Run: headless pygame with SDL's dummy video driver; simulated clock (each Clock.tick advances the game by its frame time, no real sleeping); random seed 0; keys injected as events and as key.get_pressed() state; no mouse input.
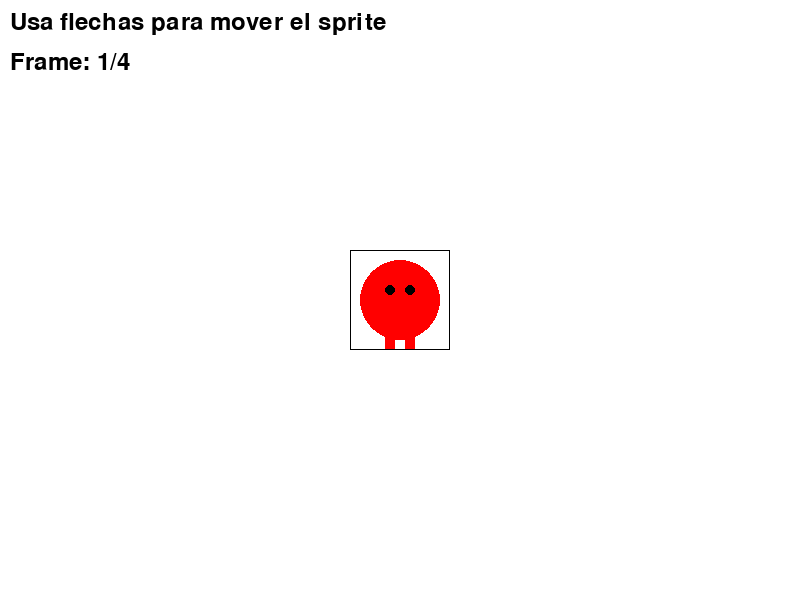
Frame 1 of 4 · flips 1–60 · no input
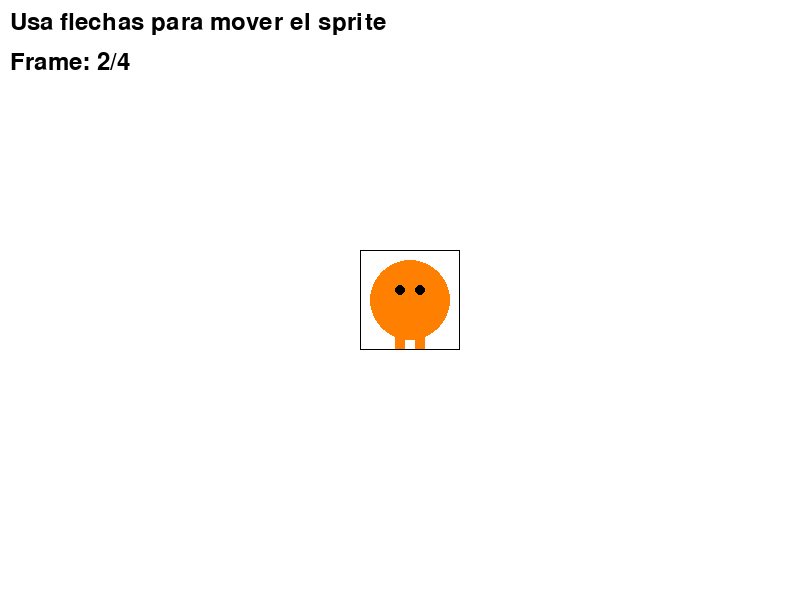
Frame 2 of 4 · flips 61–180 · tapped SPACE, RETURN · held RIGHT (→), D
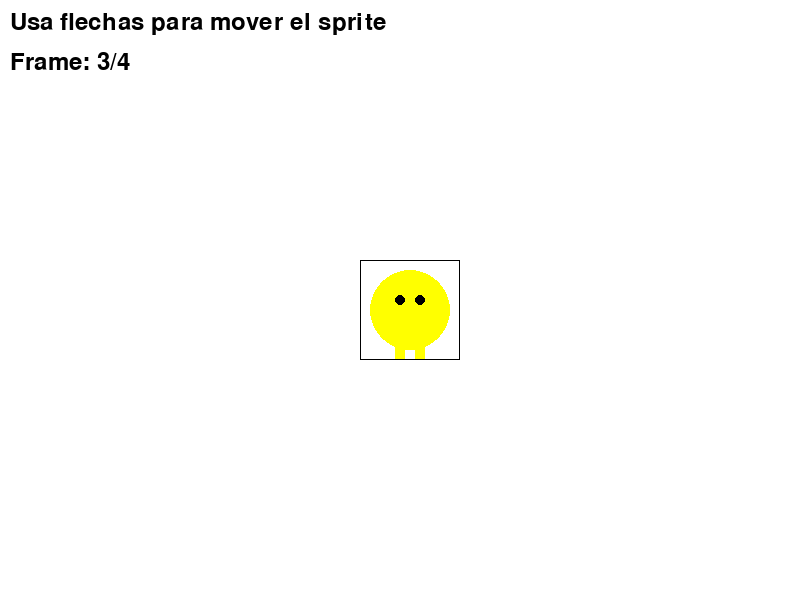
Frame 3 of 4 · flips 181–300 · held DOWN (↓), S
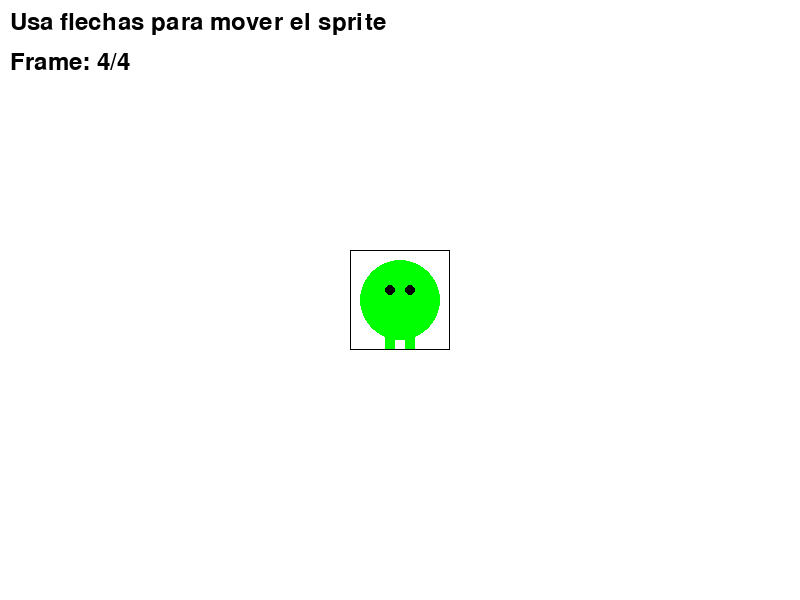
Frame 4 of 4 · flips 301–420 · held LEFT (←), A, UP (↑), W

The pygame program that drew these frames:

import pygame
import sys
import os

# Inicializar Pygame
pygame.init()

# Configuración de la pantalla
WIDTH, HEIGHT = 800, 600
screen = pygame.display.set_mode((WIDTH, HEIGHT))
pygame.display.set_caption("Sprite Animado")

# Colores
WHITE = (255, 255, 255)
BLACK = (0, 0, 0)

class AnimatedSprite:
    def __init__(self):
        # Crear una hoja de sprites simple (4 frames)
        self.sprite_sheet = pygame.Surface((400, 100), pygame.SRCALPHA)
        
        # Crear 4 frames de animación (puedes reemplazar con tu hoja de sprites)
        colors = [(255, 0, 0), (255, 128, 0), (255, 255, 0), (0, 255, 0)]
        
        for i in range(4):
            frame_surface = pygame.Surface((100, 100), pygame.SRCALPHA)
            
            # Dibujar un personaje simple que cambia en cada frame
            pygame.draw.circle(frame_surface, colors[i], (50, 50), 40)  # Cuerpo
            
            # Brazos que se mueven
            arm_y = 30 + (i * 10)
            pygame.draw.rect(frame_surface, colors[i], (20, arm_y, 60, 10))  # Brazos
            
            # Piernas
            leg_y = 80
            leg_offset = (i - 1.5) * 5
            pygame.draw.rect(frame_surface, colors[i], (35, leg_y, 10, 20))  # Pierna izq
            pygame.draw.rect(frame_surface, colors[i], (55, leg_y, 10, 20))  # Pierna der
            
            # Ojos
            eye_y = 40
            pygame.draw.circle(frame_surface, BLACK, (40, eye_y), 5)  # Ojo izq
            pygame.draw.circle(frame_surface, BLACK, (60, eye_y), 5)  # Ojo der
            
            self.sprite_sheet.blit(frame_surface, (i * 100, 0))
        
        # Configuración de animación
        self.frames = []
        self.frame_width = 100
        self.frame_height = 100
        self.current_frame = 0
        self.animation_speed = 100  # ms entre frames
        self.last_update = pygame.time.get_ticks()
        
        # Extraer frames individuales
        for i in range(4):
            frame = self.sprite_sheet.subsurface(
                (i * self.frame_width, 0, self.frame_width, self.frame_height)
            )
            self.frames.append(frame)
    
    def update(self):
        # Cambiar frame según el tiempo
        current_time = pygame.time.get_ticks()
        if current_time - self.last_update > self.animation_speed:
            self.current_frame = (self.current_frame + 1) % len(self.frames)
            self.last_update = current_time
    
    def draw(self, surface, x, y):
        current_image = self.frames[self.current_frame]
        surface.blit(current_image, (x, y))
        
        # Dibujar rectángulo alrededor del frame actual
        pygame.draw.rect(surface, BLACK, (x, y, self.frame_width, self.frame_height), 1)

# Crear sprite animado
sprite = AnimatedSprite()

# Posición del sprite
sprite_x = WIDTH // 2 - 50
sprite_y = HEIGHT // 2 - 50

# Crear reloj
clock = pygame.time.Clock()

# Bucle principal
running = True
while running:
    # Manejar eventos
    for event in pygame.event.get():
        if event.type == pygame.QUIT:
            running = False
        elif event.type == pygame.KEYDOWN:
            if event.key == pygame.K_LEFT:
                sprite_x -= 10
            elif event.key == pygame.K_RIGHT:
                sprite_x += 10
            elif event.key == pygame.K_UP:
                sprite_y -= 10
            elif event.key == pygame.K_DOWN:
                sprite_y += 10
    
    # Actualizar animación
    sprite.update()
    
    # Dibujar
    screen.fill(WHITE)
    
    # Dibujar sprite
    sprite.draw(screen, sprite_x, sprite_y)
    
    # Dibujar información
    font = pygame.font.Font(None, 36)
    info_text = font.render("Usa flechas para mover el sprite", True, BLACK)
    frame_text = font.render(f"Frame: {sprite.current_frame + 1}/4", True, BLACK)
    
    screen.blit(info_text, (10, 10))
    screen.blit(frame_text, (10, 50))
    
    # Actualizar pantalla
    pygame.display.flip()
    
    # Controlar FPS
    clock.tick(60)

# Salir
pygame.quit()
sys.exit()
